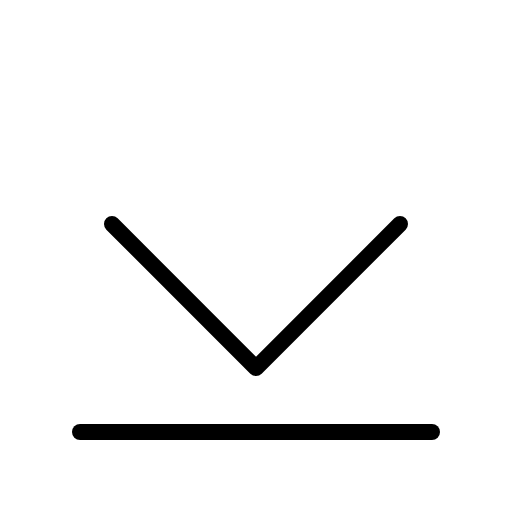
t = 0.00 s
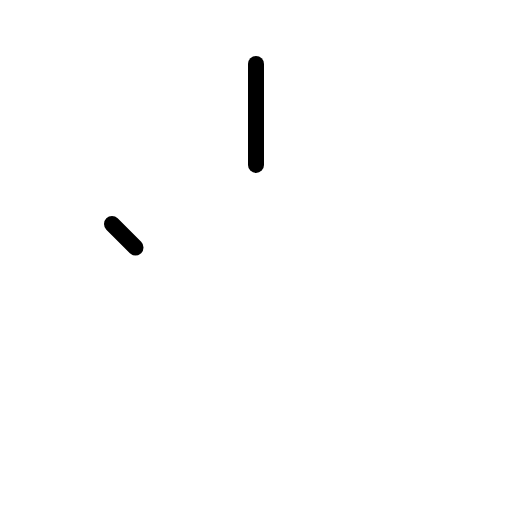
t = 0.60 s
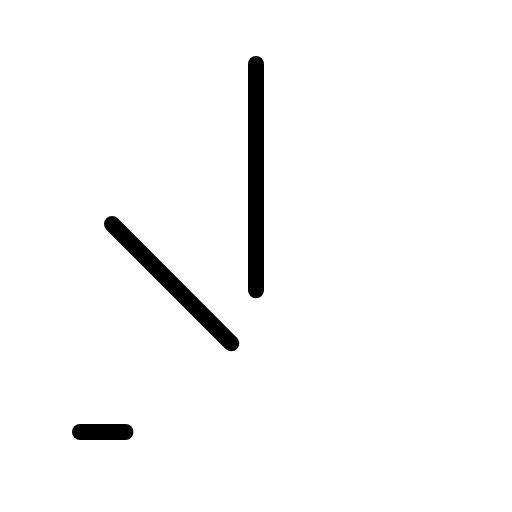
t = 0.98 s
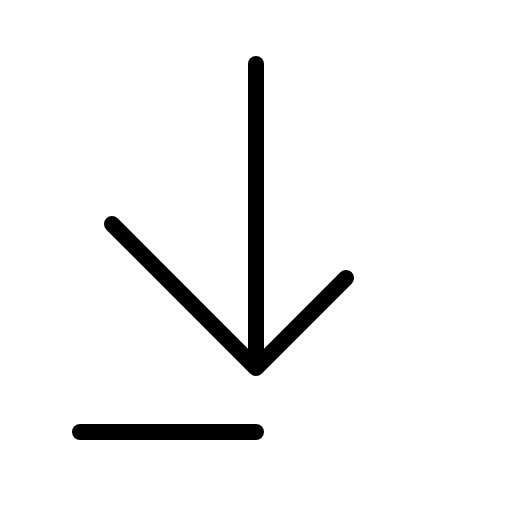
t = 1.35 s
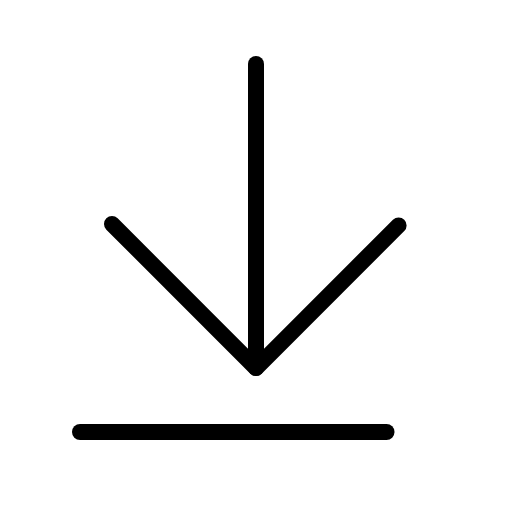
t = 1.73 s
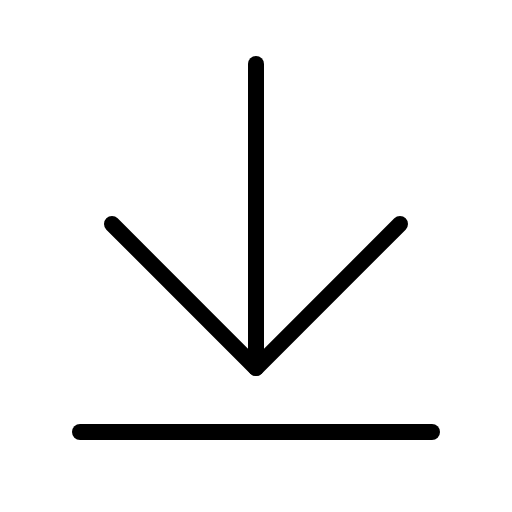
t = 2.10 s

The animated SVG that drew these frames (rendered in a browser with its animation timeline set to each time). Animation: 1 CSS @keyframes rule; one cycle of 2.10 s.

<svg xmlns="http://www.w3.org/2000/svg" viewBox="0 0 256 256">
  <style>
    .draw-line {
      stroke-dasharray: 1;
      stroke-dashoffset: 0;
    }
    svg:hover .draw-line {
      animation: phosphor-draw-in 1.5s ease-in-out forwards;
    }
    @keyframes phosphor-draw-in {
      from { stroke-dashoffset: 1; }
      to { stroke-dashoffset: 0; }
    }
  </style><rect width="256" height="256" fill="none"/><line x1="128" y1="32" x2="128" y2="184" fill="none" stroke="currentColor" stroke-linecap="round" stroke-linejoin="round" stroke-width="8" class="draw-line" pathLength="1" style="animation-delay: 0s"/><polyline points="56 112 128 184 200 112" fill="none" stroke="currentColor" stroke-linecap="round" stroke-linejoin="round" stroke-width="8" class="draw-line" pathLength="1" style="animation-delay: 0.3s"/><line x1="40" y1="216" x2="216" y2="216" fill="none" stroke="currentColor" stroke-linecap="round" stroke-linejoin="round" stroke-width="8" class="draw-line" pathLength="1" style="animation-delay: 0.6s"/></svg>
